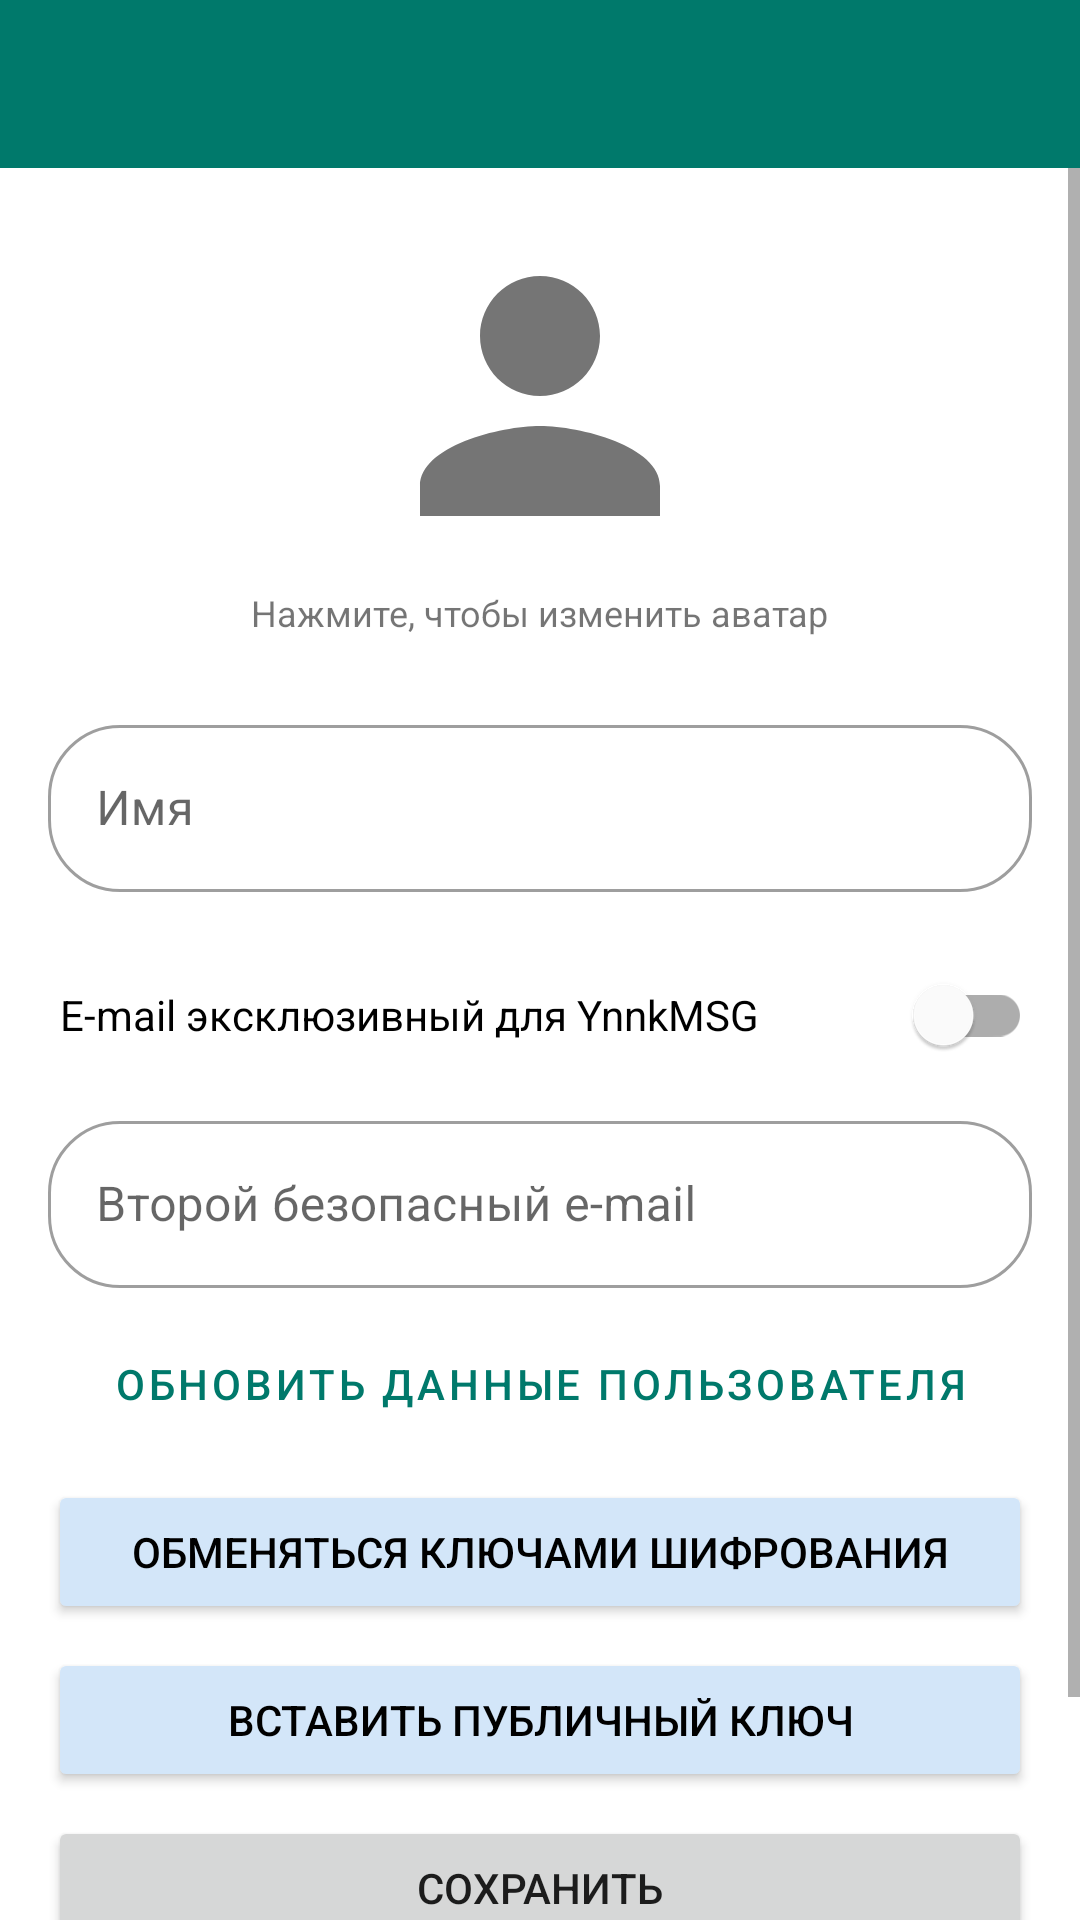

Layout XML and referenced resources for this Android screen:
<!-- AndroidManifest.xml: application theme Theme.YnnkMsg.NoActionBar -->
<!-- res/layout/activity_edit_contact.xml -->
<?xml version="1.0" encoding="utf-8"?>
<LinearLayout xmlns:android="http://schemas.android.com/apk/res/android"
    xmlns:app="http://schemas.android.com/apk/res-auto"
    android:layout_width="match_parent"
    android:layout_height="match_parent"
    android:orientation="vertical">

    <com.google.android.material.appbar.AppBarLayout
        android:layout_width="match_parent"
        android:layout_height="wrap_content">

        <androidx.appcompat.widget.Toolbar
            android:id="@+id/toolbar"
            android:layout_width="match_parent"
            android:layout_height="?attr/actionBarSize"
            android:background="?attr/colorPrimary"
            android:theme="@style/ThemeOverlay.MaterialComponents.ActionBar" />
    </com.google.android.material.appbar.AppBarLayout>

    <ScrollView
        android:layout_width="match_parent"
        android:layout_height="match_parent"
        android:fillViewport="true">

        <LinearLayout
            android:layout_width="match_parent"
            android:layout_height="wrap_content"
            android:orientation="vertical"
            android:padding="16dp">

            <FrameLayout
                android:layout_width="120dp"
                android:layout_height="120dp"
                android:layout_gravity="center">

                <ImageView
                    android:id="@+id/iv_contact_avatar"
                    android:layout_width="match_parent"
                    android:layout_height="match_parent"
                    android:scaleType="centerCrop"
                    android:src="@drawable/ic_contact_placeholder"
                    android:background="?attr/selectableItemBackground"
                    android:clickable="true"
                    android:focusable="true" />

                <ImageView
                    android:id="@+id/iv_encryption_status"
                    android:layout_width="32dp"
                    android:layout_height="32dp"
                    android:layout_gravity="bottom|end"
                    android:src="@android:drawable/ic_lock_idle_lock"
                    android:background="@drawable/circle_bg"
                    android:padding="6dp"
                    android:visibility="gone"
                    app:tint="@color/teal_700"/>
            </FrameLayout>

            <TextView
                android:layout_width="wrap_content"
                android:layout_height="wrap_content"
                android:layout_gravity="center"
                android:text="@string/tap_to_change_avatar"
                android:textSize="12sp"
                android:layout_marginTop="4dp"/>

            <com.google.android.material.textfield.TextInputLayout
                style="@style/Widget.MaterialComponents.TextInputLayout.OutlinedBox"
                android:layout_width="match_parent"
                android:layout_height="wrap_content"
                android:layout_marginTop="24dp"
                android:hint="@string/name"
                app:boxCornerRadiusBottomEnd="24dp"
                app:boxCornerRadiusBottomStart="24dp"
                app:boxCornerRadiusTopEnd="24dp"
                app:boxCornerRadiusTopStart="24dp">

                <com.google.android.material.textfield.TextInputEditText
                    android:id="@+id/et_contact_name"
                    android:layout_width="match_parent"
                    android:layout_height="wrap_content"
                    android:inputType="textPersonName" />
            </com.google.android.material.textfield.TextInputLayout>

            <TextView
                android:id="@+id/tv_contact_email"
                android:layout_width="match_parent"
                android:layout_height="wrap_content"
                android:layout_marginTop="8dp"
                android:paddingStart="4dp"
                android:textColor="@android:color/darker_gray" />

            <com.google.android.material.switchmaterial.SwitchMaterial
                android:id="@+id/sw_exclusive_primary_email"
                android:layout_width="match_parent"
                android:layout_height="28dp"
                android:paddingStart="4dp"
                android:text="@string/exclusive_mail_box" />

            <com.google.android.material.textfield.TextInputLayout
                style="@style/Widget.MaterialComponents.TextInputLayout.OutlinedBox"
                android:layout_width="match_parent"
                android:layout_height="wrap_content"
                android:layout_marginTop="16dp"
                android:hint="@string/secondary_safe_email"
                app:boxCornerRadiusBottomEnd="24dp"
                app:boxCornerRadiusBottomStart="24dp"
                app:boxCornerRadiusTopEnd="24dp"
                app:boxCornerRadiusTopStart="24dp">

                <com.google.android.material.textfield.TextInputEditText
                    android:id="@+id/et_secondary_email"
                    android:layout_width="match_parent"
                    android:layout_height="wrap_content"
                    android:inputType="textEmailAddress" />
            </com.google.android.material.textfield.TextInputLayout>

            <Button
                android:id="@+id/btn_request_info"
                style="@style/Widget.MaterialComponents.Button.OutlinedButton"
                android:layout_width="match_parent"
                android:layout_height="wrap_content"
                android:layout_marginTop="8dp"
                android:text="@string/update_verify_key"
                app:cornerRadius="24dp" />

            <Button
                android:id="@+id/btn_exchange_keys"
                android:layout_width="match_parent"
                android:layout_height="wrap_content"
                android:layout_marginTop="8dp"
                android:text="@string/exchange_keys"
                android:backgroundTint="@color/light_blue"
                android:textColor="@color/black"
                app:cornerRadius="24dp" />

            <Button
                android:id="@+id/btn_paste_key"
                android:layout_width="match_parent"
                android:layout_height="wrap_content"
                android:layout_marginTop="8dp"
                android:backgroundTint="@color/light_blue"
                android:text="@string/paste_public_key"
                android:textColor="@color/black"
                app:cornerRadius="24dp" />

            <Button
                android:id="@+id/btn_save"
                android:layout_width="match_parent"
                android:layout_height="wrap_content"
                android:layout_marginTop="8dp"
                android:text="@string/save"
                app:cornerRadius="24dp" />

            <Button
                android:id="@+id/btn_cancel"
                style="@style/Widget.MaterialComponents.Button.TextButton"
                android:layout_width="match_parent"
                android:layout_height="wrap_content"
                android:layout_marginTop="8dp"
                android:text="@string/cancel" />

        </LinearLayout>
    </ScrollView>

</LinearLayout>
<!-- resources referenced by this layout -->
<resources>
  <color name="black">#FF000000</color>
  <color name="light_blue">#D3E6F9</color>
  <color name="teal_700">#FF00796B</color>
  <!-- drawable ic_contact_placeholder (drawable) -->
  <vector xmlns:android="http://schemas.android.com/apk/res/android"
      android:width="24dp"
      android:height="24dp"
      android:viewportWidth="24"
      android:viewportHeight="24"
      android:tint="#757575">
      <path
          android:fillColor="@android:color/white"
          android:pathData="M12,12c2.21,0 4,-1.79 4,-4s-1.79,-4 -4,-4 -4,1.79 -4,4 1.79,4 4,4zM12,14c-2.67,0 -8,1.34 -8,4v2h16v-2c0,-2.66 -5.33,-4 -8,-4z"/>
  </vector>
  <string name="cancel">Отмена</string>
  <string name="exchange_keys">Обменяться ключами шифрования</string>
  <string name="exclusive_mail_box">E-mail эксклюзивный для YnnkMSG</string>
  <string name="name">Имя</string>
  <string name="paste_public_key">Вставить публичный ключ</string>
  <string name="save">Сохранить</string>
  <string name="secondary_safe_email">Второй безопасный e-mail</string>
  <string name="tap_to_change_avatar">Нажмите, чтобы изменить аватар</string>
  <string name="update_verify_key">Обновить данные пользователя</string>
  <style name="Theme.YnnkMsg.NoActionBar" parent="Theme.YnnkMsg">
          <item name="windowActionBar">false</item>
          <item name="windowNoTitle">true</item>
      </style>
  <style name="Theme.YnnkMsg" parent="Theme.MaterialComponents.DayNight.DarkActionBar">
          <item name="colorPrimary">@color/teal_700</item>
          <item name="colorPrimaryVariant">@color/teal_900</item>
          <item name="colorOnPrimary">@color/white</item>
          <item name="colorSecondary">@color/teal_200</item>
          <item name="colorOnSecondary">@color/black</item>
          <item name="android:statusBarColor">?attr/colorPrimaryVariant</item>
          <item name="toolbarStyle">@style/AppToolbarStyle</item>
      </style>
  <color name="teal_900">#FF004D40</color>
  <color name="white">#FFFFFFFF</color>
  <color name="teal_200">#FF80CBC4</color>
  <style name="AppToolbarStyle" parent="Widget.MaterialComponents.Toolbar.Primary">
          <item name="titleTextColor">@color/white</item>
          <item name="subtitleTextColor">@color/white</item>
          <item name="iconTint">@color/white</item>
      </style>
</resources>
